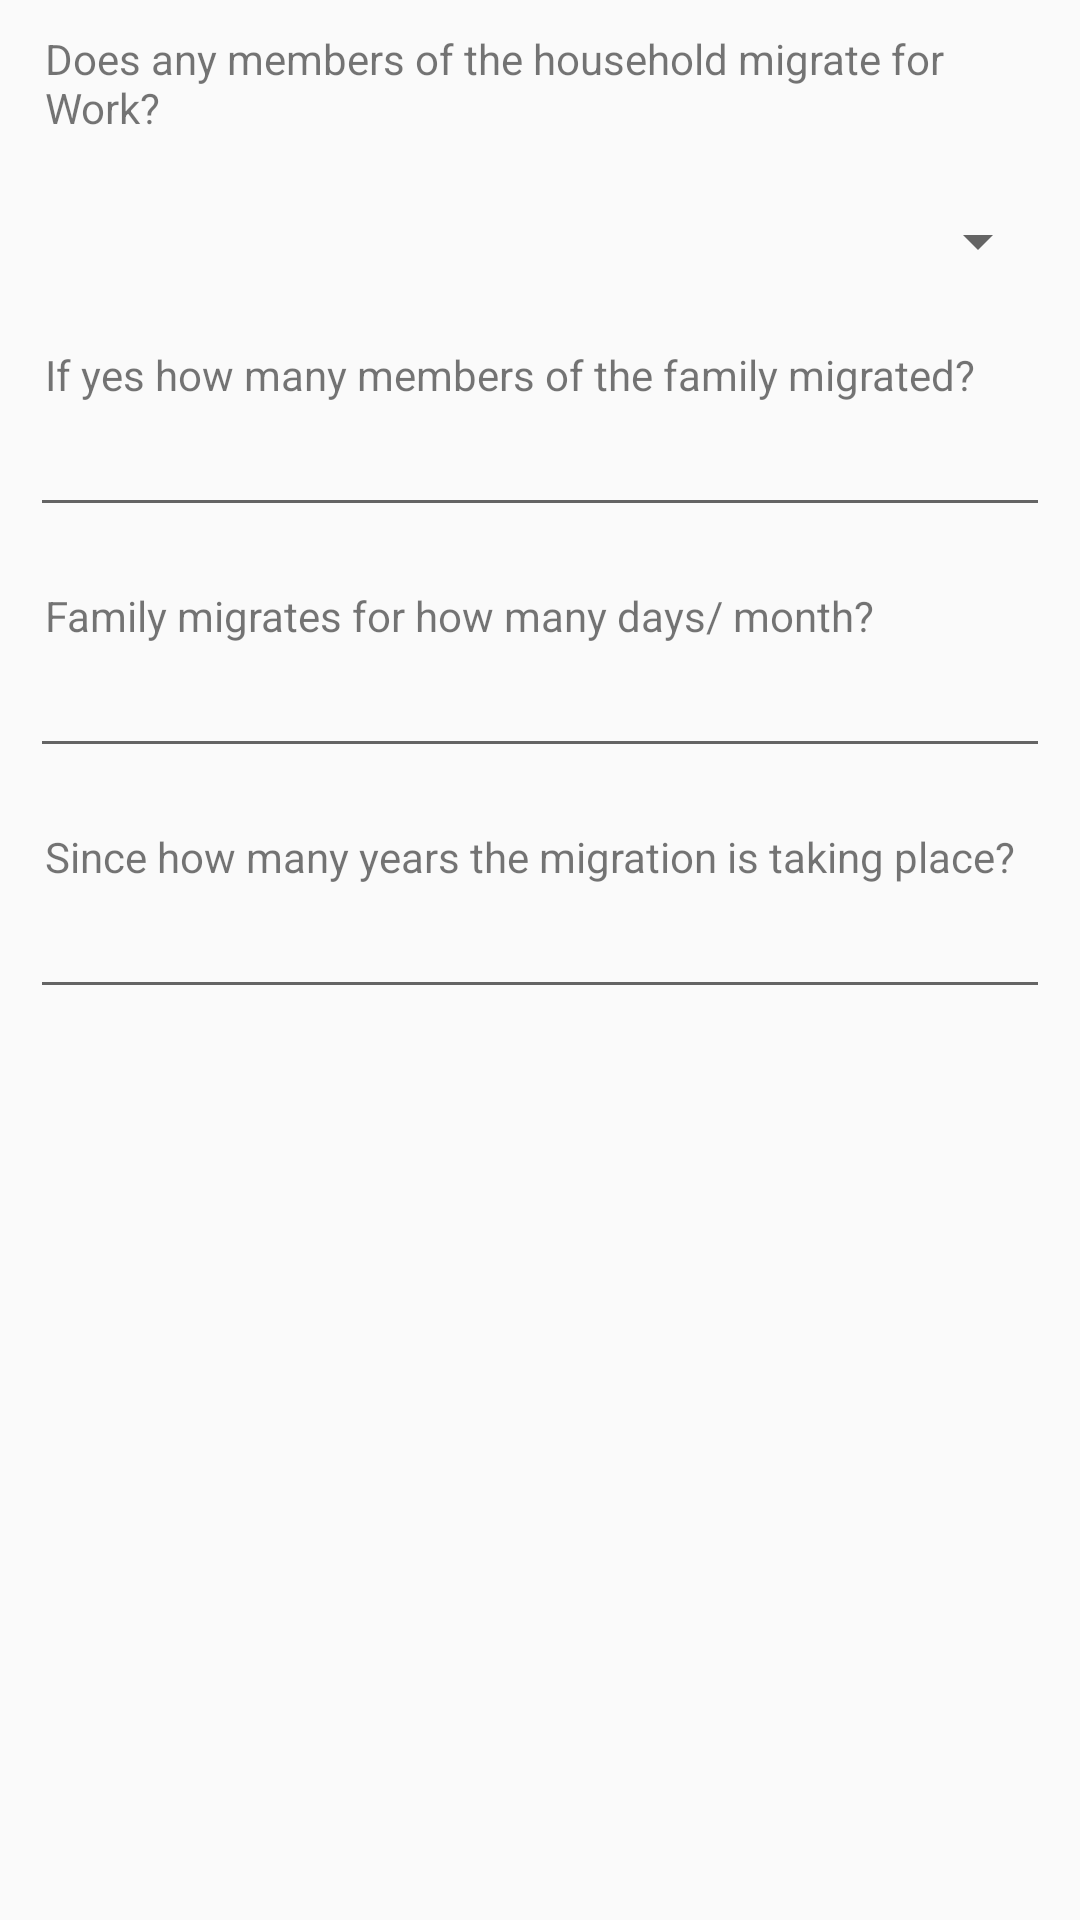

Android layout source for this screen:
<!-- AndroidManifest.xml: application theme AppTheme -->
<!-- res/layout/migration_status_layout.xml -->
<?xml version="1.0" encoding="utf-8"?>
<LinearLayout xmlns:android="http://schemas.android.com/apk/res/android"
    xmlns:tools="http://schemas.android.com/tools"
    android:layout_width="match_parent"
    android:orientation="vertical"
    android:layout_height="wrap_content">
    <LinearLayout
        android:layout_width="match_parent"
        android:id="@+id/cont1"
        android:layout_height="wrap_content"
        android:orientation="vertical">
        <TextView
            android:layout_marginStart="15dp"
            android:layout_width="match_parent"
            android:layout_marginEnd="10dp"
            android:layout_marginTop="10dp"
            android:layout_height="wrap_content"
            android:maxWidth="180dp"
            android:text="Does any members of the household migrate for Work?"/>
        <Spinner
            android:id="@+id/mmigrate"
            android:layout_width="match_parent"
            android:layout_height="50dp"
            android:layout_marginStart="10dp"
            android:layout_marginTop="10dp"
            android:layout_marginEnd="10dp" />
    </LinearLayout>

    <LinearLayout
        android:layout_width="match_parent"
        android:id="@+id/cont3"
        android:layout_below="@+id/cont3"
        android:layout_height="wrap_content"
        android:orientation="vertical">
        <TextView
            android:layout_marginStart="15dp"
            android:layout_width="match_parent"
            android:layout_marginEnd="10dp"
            android:layout_marginTop="10dp"
            android:layout_height="wrap_content"
            android:maxWidth="180dp"
            android:text="If yes how many members of the family migrated?"/>
        <android.support.v7.widget.AppCompatEditText
            android:layout_width="match_parent"
            android:layout_marginBottom="10dp"
            android:focusableInTouchMode="true"
            android:id="@+id/mmigratec"
            android:layout_marginStart="10dp"
            android:layout_marginEnd="10dp"
            android:layout_height="wrap_content" />
    </LinearLayout>
    <LinearLayout
        android:layout_width="match_parent"
        android:id="@+id/cont4"
        android:layout_below="@+id/cont3"
        android:layout_height="wrap_content"
        android:orientation="vertical">
        <TextView
            android:layout_marginStart="15dp"
            android:layout_width="match_parent"
            android:layout_marginEnd="10dp"
            android:layout_marginTop="10dp"
            android:layout_height="wrap_content"
            android:maxWidth="180dp"
            android:text="Family migrates for how many days/ month?"/>
        <android.support.v7.widget.AppCompatEditText
            android:layout_width="match_parent"
            android:layout_marginBottom="10dp"
            android:focusableInTouchMode="true"
            android:id="@+id/mmigrated"
            android:layout_marginStart="10dp"
            android:layout_marginEnd="10dp"
            android:layout_height="wrap_content" />
    </LinearLayout>
    <LinearLayout
        android:layout_width="match_parent"
        android:id="@+id/cont3"
        android:layout_below="@+id/cont1"
        android:layout_height="wrap_content"
        android:orientation="vertical">
        <TextView
            android:layout_marginStart="15dp"
            android:layout_width="match_parent"
            android:layout_marginEnd="10dp"
            android:layout_marginTop="10dp"
            android:layout_height="wrap_content"
            android:maxWidth="180dp"
            android:text="Since how many years the migration is taking place?"/>
        <android.support.v7.widget.AppCompatEditText
            android:layout_width="match_parent"
            android:layout_marginBottom="10dp"
            android:focusableInTouchMode="true"
            android:id="@+id/mmigratey"
            android:layout_marginStart="10dp"
            android:layout_marginEnd="10dp"
            android:layout_height="wrap_content" />
    </LinearLayout>

</LinearLayout>
<!-- resources referenced by this layout -->
<resources>
  <style name="AppTheme" parent="Theme.AppCompat.Light.DarkActionBar">
          
          <item name="colorPrimary">@color/colorPrimary</item>
          <item name="colorPrimaryDark">@color/colorPrimaryDark</item>
          <item name="colorAccent">@color/colorAccent</item>
      </style>
  <color name="colorPrimary">#2979ff</color>
  <color name="colorPrimaryDark">#004ecb</color>
  <color name="colorAccent">#FF4081</color>
</resources>
